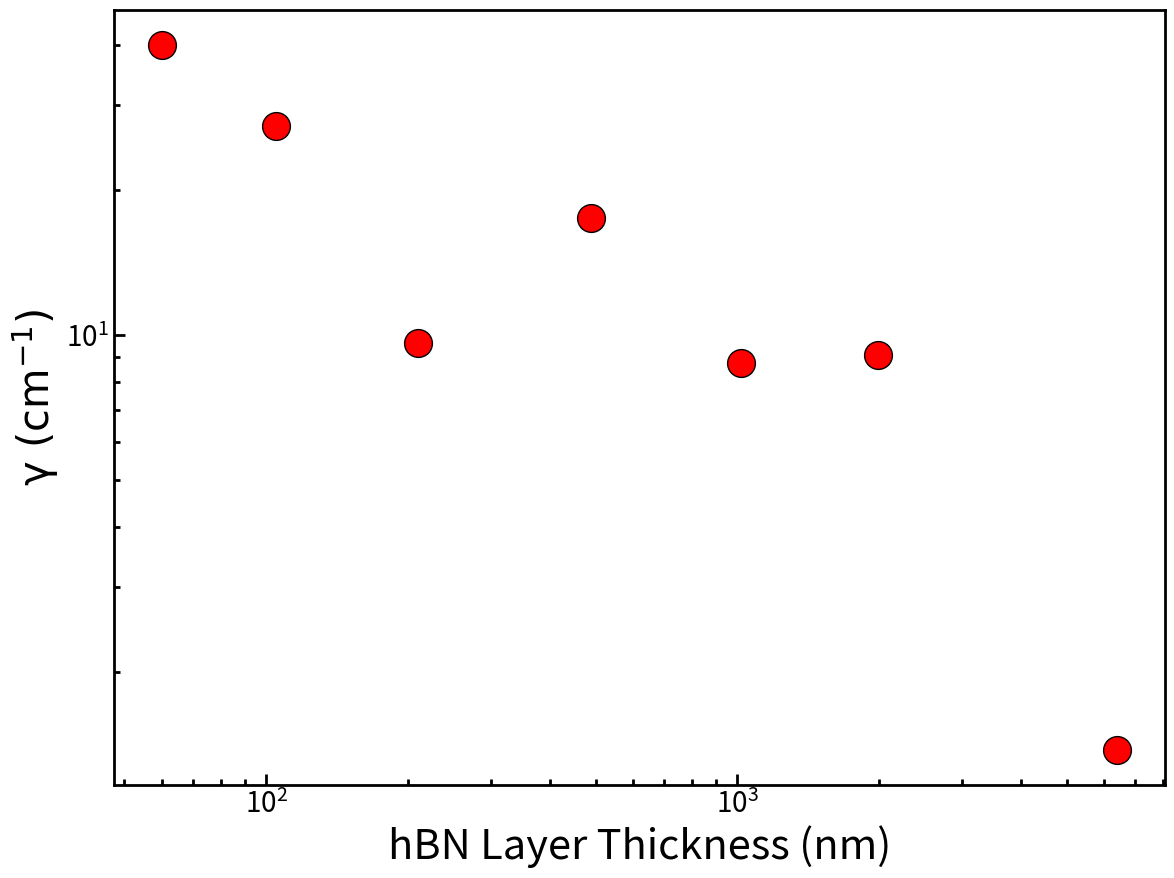

Reproduce this figure in Python. (Note: this script raises an exception after producing the figure.)
import numpy as np
import matplotlib.pyplot as plt
from scipy import *
from scipy.optimize import curve_fit
from pylab import *

thick = [60.0, 105.0, 210.0, 490.0, 1020.0, 1990.0, 6400.0 ]
gamma = [40.047, 27.2056, 9.622, 17.4781, 8.7441, 9.0982, 1.3777]
fig, ax = plt.subplots(figsize=(12,9))
plt.tight_layout()
rc('axes', linewidth=2)
ax.tick_params(direction = 'in', width=2, labelsize=20, size = 8)
ax.tick_params(which ='minor', direction = 'in', width=2, size = 4)
xlabel("hBN Layer Thickness (nm)", fontsize = '30')
ylabel(r'$\rm \gamma \ (cm^{-1})$', fontsize = '30')
plt.tight_layout()
plt.rcParams['xtick.direction'] = 'in'
#plt.rcParams['xtick.minor.size'] = 30
#plt.rcParams['xtick.minor.width'] = 3

def func(d, m, c):
	return m*d+ c

popt, pcov = curve_fit(func, log(np.asarray(thick)) , log(np.asarray(gamma)))

x = np.asarray(thick)
y = np.asarray(gamma) 
logx = np.log(x)
logy = np.log(y)
coeffs = np.polyfit(logx,logy,deg=1)
poly = np.poly1d(coeffs)


 
plt.setp(ax.spines.values(), linewidth=2)  
#ax.spines['bottom'].set_position('0')
plt.loglog(thick, gamma, "ro", markersize=20, markeredgecolor = "black", markerfacecolor = "red", label = "Calculated Data", zorder = 5)

x = linspace (1, 1e4, 10)

yfit = lambda x: np.exp(poly(np.log(x)))

plt.loglog(x, yfit, label = "Fitted Data" , color = "black", linewidth=3)

plt.scatter(83, exp(3.46532237043), s = 100, facecolors = "none", edgecolor = "limegreen",linewidth=3.0, zorder = 6, label = r"$\gamma \rm = %5.3f  \ (cm^{-1}) $" %exp(3.46532237043))
ax.legend(fancybox = True, loc='upper center', fontsize='20', framealpha=1)
plt.ylim([1, 10**2])
plt.xlim([(10**2)/2, 10**4])
axvline(x =83, color = 'black')
axhline(y = exp(3.46532237043), color = 'black')
plt.savefig("LogLogThickVGammaFitFeb3.png")
plt.savefig("LogLogThickVGammaFitFeb3.pdf")
plt.show()
